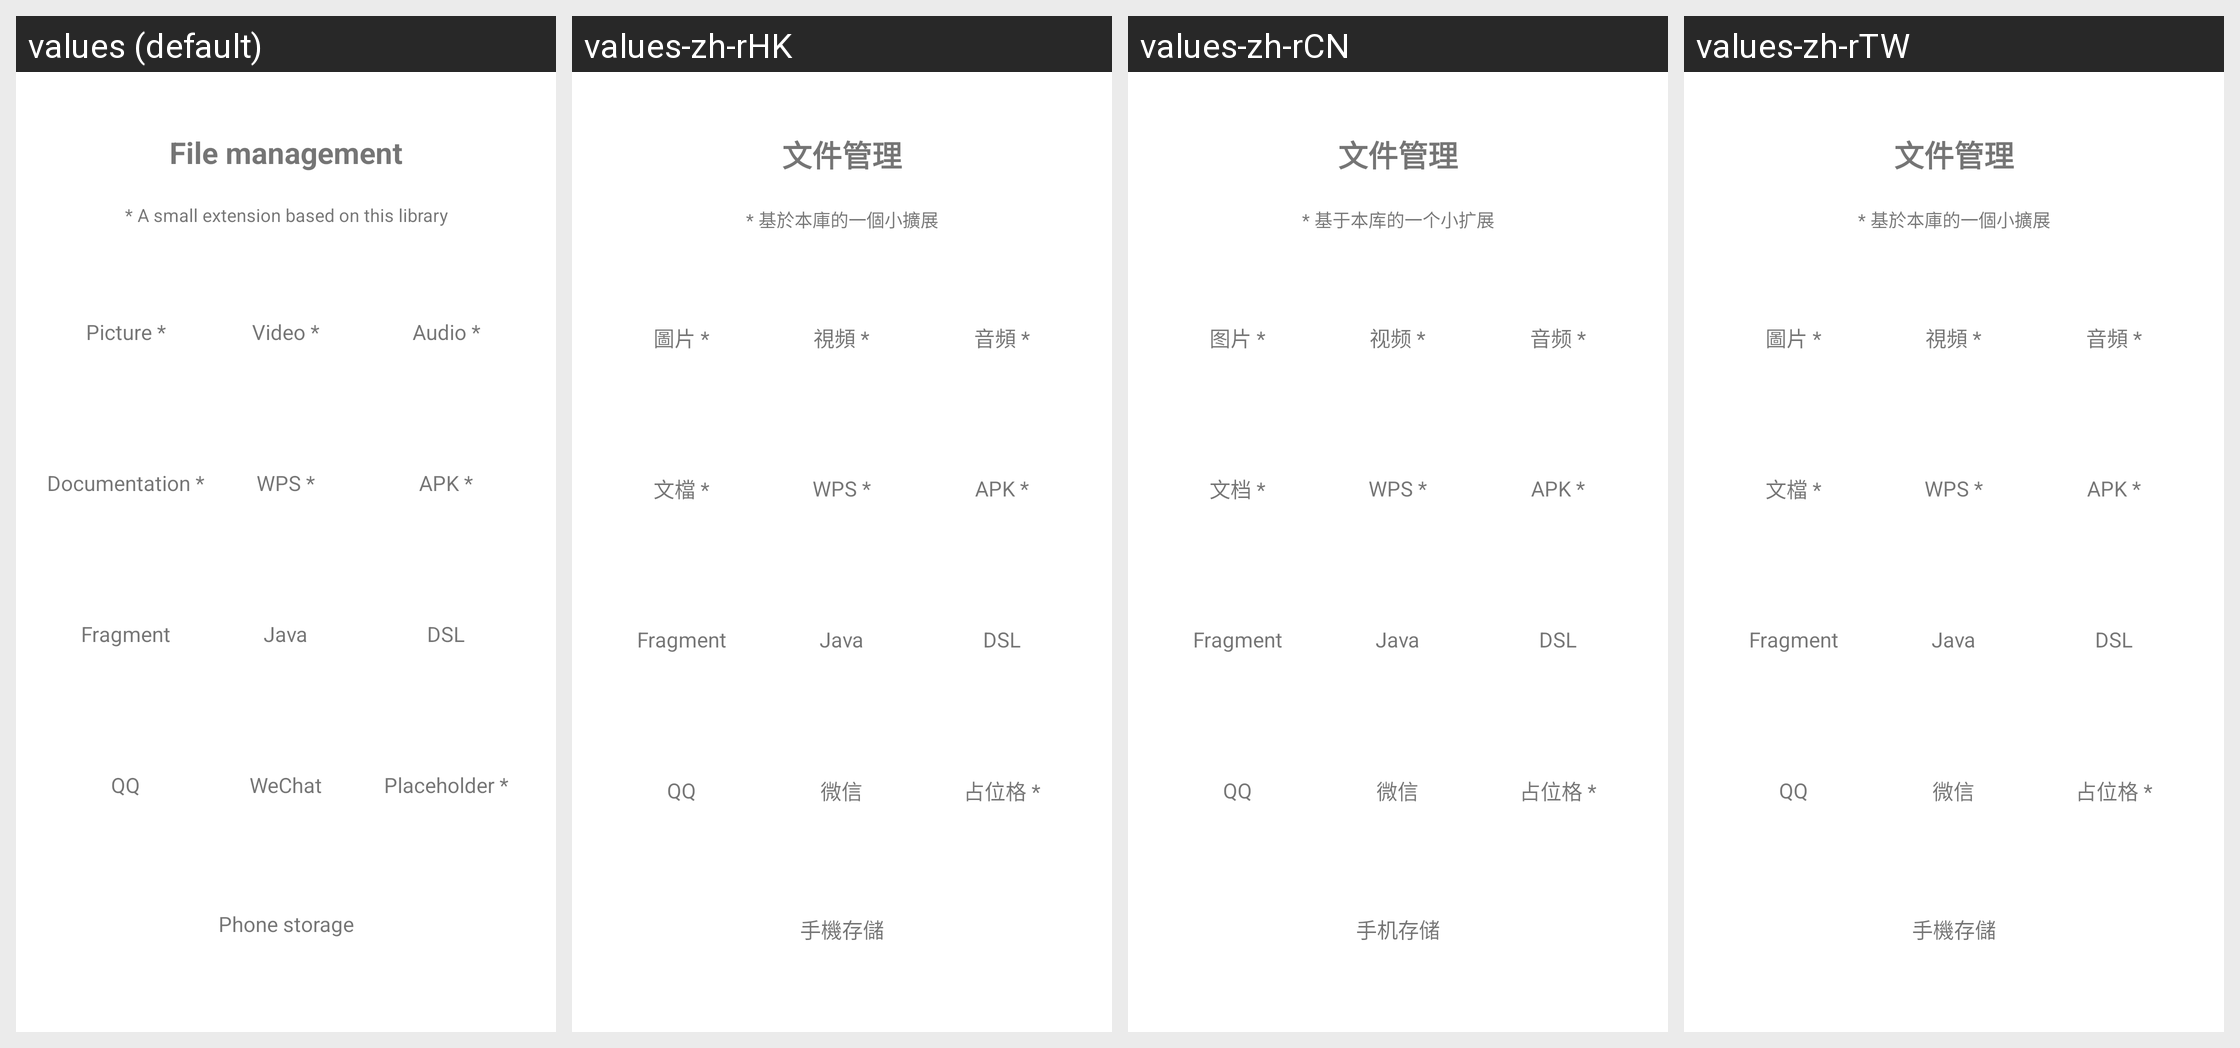

Here is an Android app screen in its default locale and in the app's own translations. Write out the translated-string differences for the strings that appear on this screen.
Android screen res/layout/activity_super.xml rendered under 4 locales, left to right: values (default), values-zh-rHK, values-zh-rCN, values-zh-rTW. Device: Nexus 5 (rendered at 1080×1920; each locale shown at half size, 540×960, under a caption strip naming it); theme AppTheme.
Strings drawn on this screen, with the default value and each locale's value (text and hints the layout hard-codes, and strings that could not be matched under every locale, appear in the picture but are not listed):

app_name
  values: File management
  values-zh-rHK: 文件管理
  values-zh-rCN: 文件管理
  values-zh-rTW: 文件管理

file_extension
  values: * A small extension based on this library
  values-zh-rHK: * 基於本庫的一個小擴展
  values-zh-rCN: * 基于本库的一个小扩展
  values-zh-rTW: * 基於本庫的一個小擴展

file_picture
  values: Picture *
  values-zh-rHK: 圖片 *
  values-zh-rCN: 图片 *
  values-zh-rTW: 圖片 *

file_video
  values: Video *
  values-zh-rHK: 視頻 *
  values-zh-rCN: 视频 *
  values-zh-rTW: 視頻 *

file_audio
  values: Audio *
  values-zh-rHK: 音頻 *
  values-zh-rCN: 音频 *
  values-zh-rTW: 音頻 *

file_text
  values: Documentation *
  values-zh-rHK: 文檔 *
  values-zh-rCN: 文档 *
  values-zh-rTW: 文檔 *

file_wps
  values: WPS *
  values-zh-rHK: WPS *
  values-zh-rCN: WPS *
  values-zh-rTW: WPS *

file_apk
  values: APK *
  values-zh-rHK: APK *
  values-zh-rCN: APK *
  values-zh-rTW: APK *

file_fragment
  values: Fragment
  values-zh-rHK: Fragment
  values-zh-rCN: Fragment
  values-zh-rTW: Fragment

file_java
  values: Java
  values-zh-rHK: Java
  values-zh-rCN: Java
  values-zh-rTW: Java

file_dsl
  values: DSL
  values-zh-rHK: DSL
  values-zh-rCN: DSL
  values-zh-rTW: DSL

file_qq
  values: QQ
  values-zh-rHK: QQ
  values-zh-rCN: QQ
  values-zh-rTW: QQ

file_we_chat
  values: WeChat
  values-zh-rHK: 微信
  values-zh-rCN: 微信
  values-zh-rTW: 微信

file_placeholder
  values: Placeholder *
  values-zh-rHK: 占位格 *
  values-zh-rCN: 占位格 *
  values-zh-rTW: 占位格 *

file_phone_storage
  values: Phone storage
  values-zh-rHK: 手機存儲
  values-zh-rCN: 手机存储
  values-zh-rTW: 手機存儲
